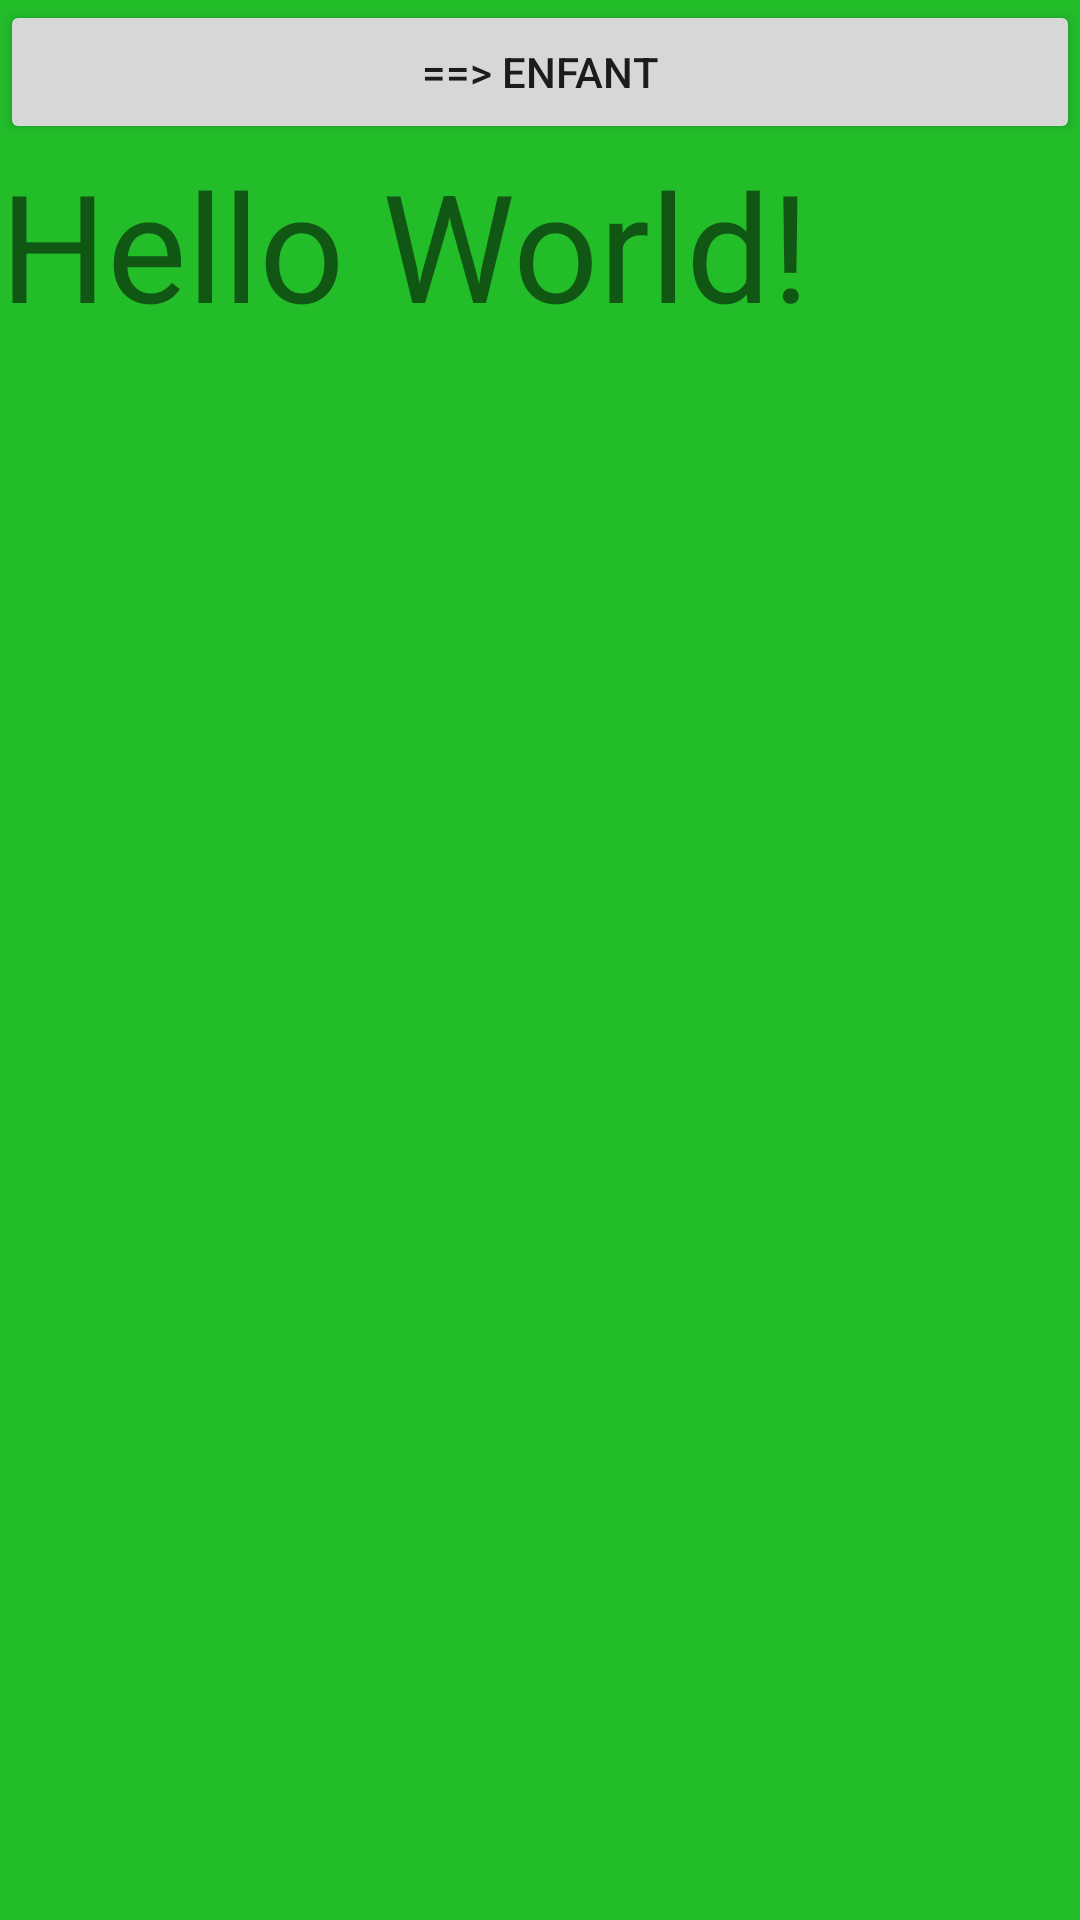

Layout XML and referenced resources for this Android screen:
<!-- AndroidManifest.xml: application theme Theme.SecondProjet -->
<!-- res/layout/activity_main.xml -->
<?xml version="1.0" encoding="utf-8"?>
<RelativeLayout xmlns:android="http://schemas.android.com/apk/res/android"
    xmlns:app="http://schemas.android.com/apk/res-auto"
    xmlns:tools="http://schemas.android.com/tools"
    android:orientation="vertical"
    android:layout_width="match_parent"
    android:layout_height="match_parent"
    android:background="@color/notreVert"
    tools:context=".MainActivity">

    <TextView
        android:id="@+id/tv_main_Hello"
        android:layout_width="wrap_content"
        android:layout_height="wrap_content"
        android:text="Hello World!"
        android:textSize="50sp"
        android:layout_below="@id/bt_homeactivity_hw"
        />
    <Button
        android:id="@+id/bt_homeactivity_hw"
        android:layout_width="match_parent"
        android:layout_height="wrap_content"
        android:text="==> Enfant"
        android:onClick="onMainClickManager"
        tools:ignore="OnClick">
    </Button>

</RelativeLayout>
<!-- resources referenced by this layout -->
<resources>
  <color name="notreVert">#23BD2A</color>
  <style name="Theme.SecondProjet" parent="Theme.MaterialComponents.DayNight.DarkActionBar">
          
          <item name="colorPrimary">@color/purple_500</item>
          <item name="colorPrimaryVariant">@color/purple_700</item>
          <item name="colorOnPrimary">@color/white</item>
          
          <item name="colorSecondary">@color/teal_200</item>
          <item name="colorSecondaryVariant">@color/teal_700</item>
          <item name="colorOnSecondary">@color/black</item>
          
          <item name="android:statusBarColor" tools:targetApi="l">?attr/colorPrimaryVariant</item>
          
      </style>
  <color name="purple_500">#FF6200EE</color>
  <color name="purple_700">#FF3700B3</color>
  <color name="white">#FFFFFFFF</color>
  <color name="teal_200">#FF03DAC5</color>
  <color name="teal_700">#FF018786</color>
  <color name="black">#FF000000</color>
</resources>
